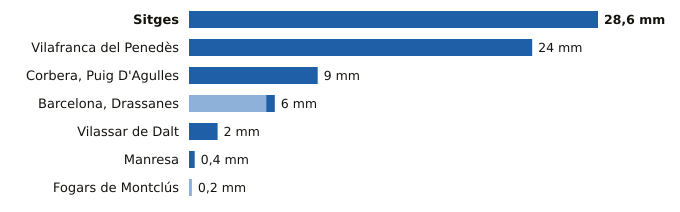

The file beside this chart, header and first rows:
estacion, provincia, indicativo, mm_6_dias_anteriores, mm_hoy, mm_7_dias, horas_de_hoy
Sitges, Barcelona, 0073X, 0.0, 28.6, 28.6, 10
Vilafranca del Penedès, Barcelona, 0066X, 0.0, 24.0, 24.0, 10
Corbera, Puig D'Agulles, Barcelona, 0194D, 0.0, 9.0, 9.0, 10
Barcelona, Drassanes, Barcelona, 0201X, 5.4, 0.6, 6.0, 10
Vilassar de Dalt, Barcelona, 0244X, 0.0, 2.0, 2.0, 11
Manresa, Barcelona, 0149X, 0.0, 0.4, 0.4, 11
Fogars de Montclús, Barcelona, 0260X, 0.2, 0.0, 0.2, 11
